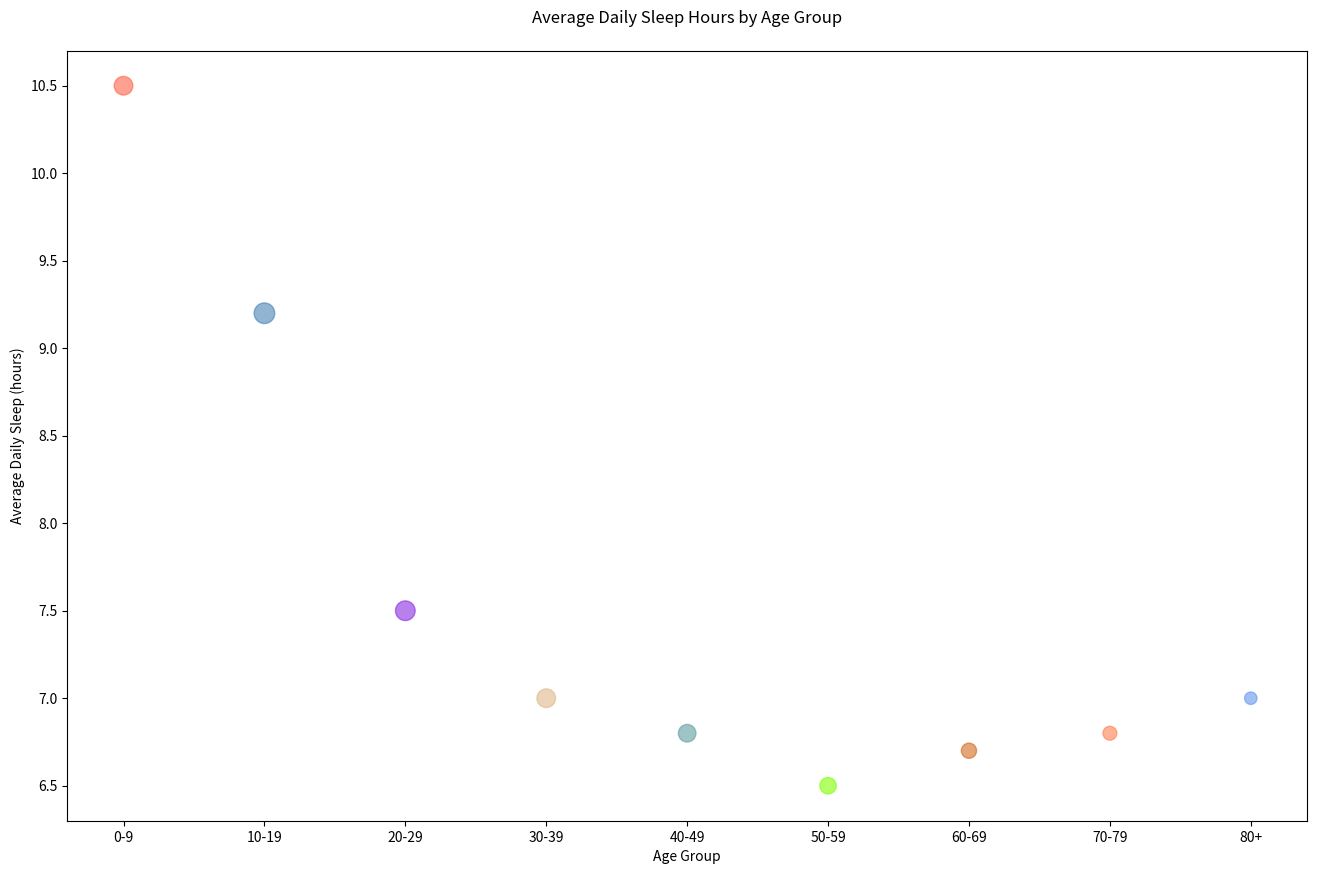

Generate this figure with matplotlib:

import matplotlib.pyplot as plt

# Data
age_groups = ['0-9', '10-19', '20-29', '30-39', '40-49', '50-59', '60-69', '70-79', '80+']
average_sleep = [10.5, 9.2, 7.5, 7.0, 6.8, 6.5, 6.7, 6.8, 7.0]
number_of_participants = [180000, 220000, 200000, 180000, 160000, 140000, 120000, 100000, 80000]

# Custom colors
colors = ['#ff6347', '#4682b4', '#8a2be2', '#deb887', '#5f9ea0', '#7fff00', '#d2691e', '#ff7f50', '#6495ed']

# Set figure size
plt.figure(figsize=(16, 10))

# Scatter plot with bubble sizes
bubble_sizes = [n / 1000 for n in number_of_participants]  # Scaling the number of participants for bubble size
plt.scatter(age_groups, average_sleep, s=bubble_sizes, c=colors, alpha=0.6)

# Labels and title
plt.xlabel('Age Group')
plt.ylabel('Average Daily Sleep (hours)')
plt.title('Average Daily Sleep Hours by Age Group', pad=20)

# Show plot
plt.show()
